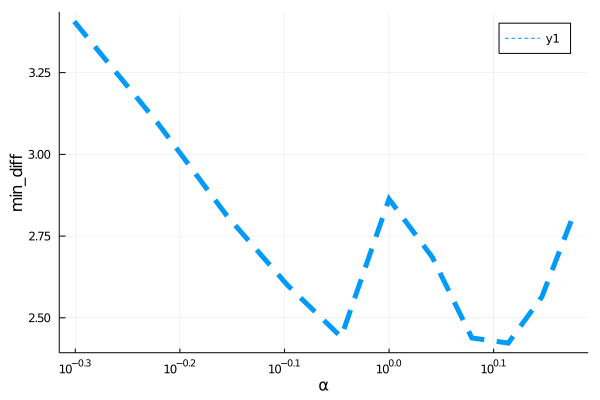

Source data for this figure (header and first rows):
para, error
0.5, 3.407
0.6, 3.098
0.7, 2.812
0.8, 2.599
0.9, 2.441
1.0, 2.863
1.1, 2.685
1.2, 2.438
1.3, 2.423
1.4, 2.564
1.5, 2.812
